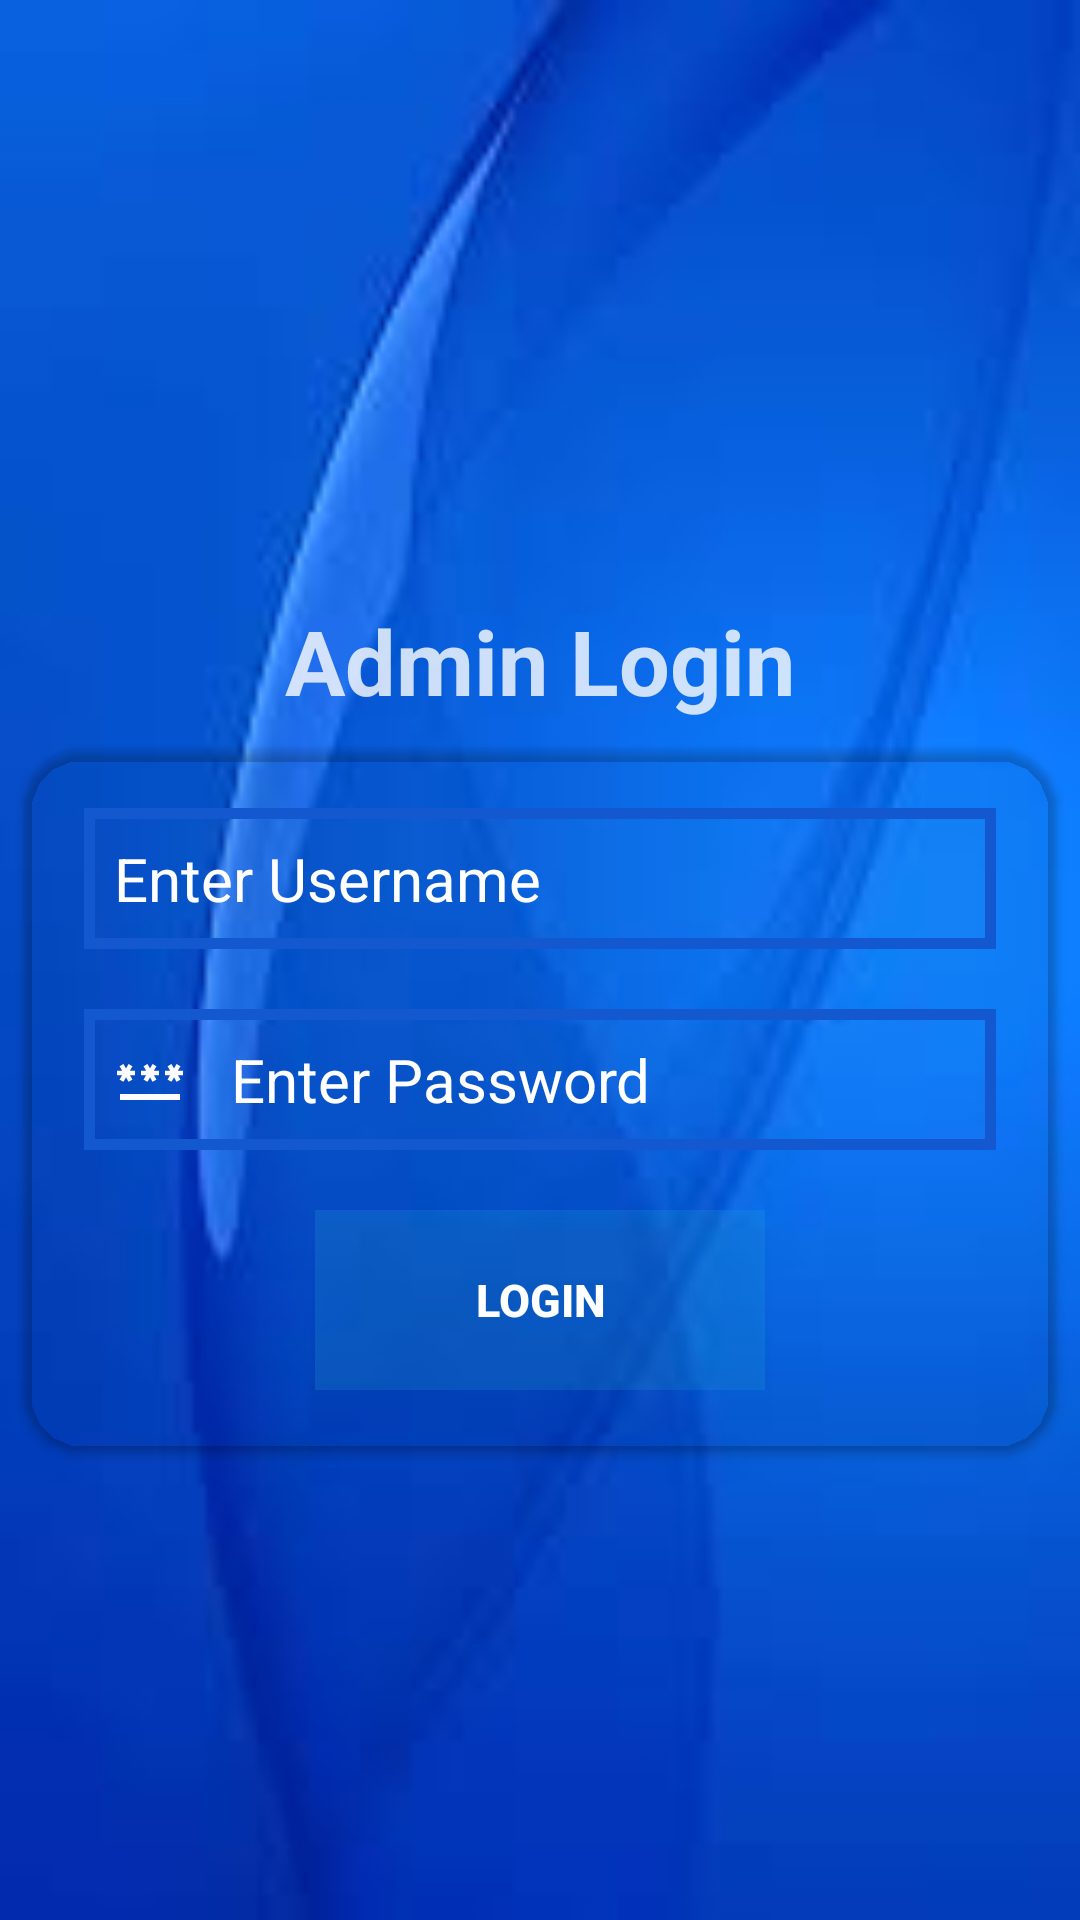

Reconstruct the res/layout file that produces this screen, plus the resources it refers to.
<!-- AndroidManifest.xml: application theme Theme.CateringApplication -->
<!-- res/layout/activity_admin.xml -->
<?xml version="1.0" encoding="utf-8"?>
<RelativeLayout xmlns:android="http://schemas.android.com/apk/res/android"
    xmlns:app="http://schemas.android.com/apk/res-auto"
    xmlns:tools="http://schemas.android.com/tools"
    android:layout_width="match_parent"
    android:layout_height="match_parent"
    android:background="@drawable/adminpg"
    tools:context=".AdminActivity">
    <TextView
        android:layout_width="wrap_content"
        android:layout_height="wrap_content"
        android:id="@+id/adminLogin"
        android:text="Admin Login"
        android:textSize="30sp"
        android:textColor="@color/white"
        android:layout_centerHorizontal="true"
        android:textStyle="bold"
        android:layout_marginTop="200dp"
        android:alpha="0.8" />
    <androidx.cardview.widget.CardView
        android:layout_width="match_parent"
        android:layout_height="wrap_content"
        android:layout_below="@id/adminLogin"
        app:cardCornerRadius="20dp"
        android:elevation="12dp"
        app:cardUseCompatPadding="true"
        android:backgroundTint="@color/transparent">
        <LinearLayout
            android:layout_width="match_parent"
            android:layout_height="wrap_content"
            android:padding="20dp"
            android:orientation="vertical">

            <EditText
                android:layout_width="match_parent"
                android:layout_height="wrap_content"
                android:id="@+id/adUsername"
                android:drawableLeft="@drawable/username"
                android:hint="Enter Username"
                android:drawablePadding="15dp"
                android:padding="10dp"
                android:textSize="20sp"
                android:paddingLeft="10dp"
                android:minHeight="30dp"
                android:textColorHint="@color/white"
                android:textColor="@color/black"
                android:background="@drawable/borderbg"
                android:inputType="textAutoComplete"
                android:imeOptions="actionNext"

                />
            <EditText
                android:layout_width="match_parent"
                android:layout_height="wrap_content"
                android:id="@+id/adPass"
                android:drawableLeft="@drawable/password"
                android:drawablePadding="15dp"
                android:paddingLeft="10dp"
                android:textSize="20sp"
                android:hint="Enter Password"
                android:layout_marginTop="20dp"
                android:minHeight="40dp"
                android:textColor="@color/black"
                android:background="@drawable/borderbg"
                android:padding="10dp"
                android:inputType="textPassword"
                android:textColorHint="@color/white"
                android:imeOptions="actionNext"
                />
            <Button
                android:layout_width="wrap_content"
                android:layout_height="wrap_content"
                android:id="@+id/adLogin"
                android:text="Login"
                android:layout_marginTop="20dp"
                android:layout_gravity="center"
                android:padding="10dp"
                android:minHeight="60dp"
                android:minWidth="150dp"
                android:textColor="@color/white"
                android:textSize="15sp"
                android:textStyle="bold"
                android:background="#3623A3E8"
                />



        </LinearLayout>

    </androidx.cardview.widget.CardView>


</RelativeLayout>
<!-- resources referenced by this layout -->
<resources>
  <color name="black">#FF000000</color>
  <color name="transparent">#00FFFFFF</color>
  <color name="white">#FFFFFFFF</color>
  <!-- drawable adminpg: jpg bitmap (drawable, 2556 bytes) -->
  <!-- drawable borderbg (drawable) -->
  <?xml version="1.0" encoding="utf-8"?>
  <shape xmlns:android="http://schemas.android.com/apk/res/android"
      android:shape="rectangle">
      <solid android:color="#03FFFFFF"/>
      <stroke
          android:width="3.5dp"
          android:color="#1358CE"
          />
  
  </shape>
  <!-- drawable password (drawable) -->
  <vector android:height="24dp" android:tint="#FCFBFF"
      android:viewportHeight="24" android:viewportWidth="24"
      android:width="24dp" xmlns:android="http://schemas.android.com/apk/res/android">
      <path android:fillColor="@android:color/white" android:pathData="M2,17h20v2H2V17zM3.15,12.95L4,11.47l0.85,1.48l1.3,-0.75L5.3,10.72H7v-1.5H5.3l0.85,-1.47L4.85,7L4,8.47L3.15,7l-1.3,0.75L2.7,9.22H1v1.5h1.7L1.85,12.2L3.15,12.95zM9.85,12.2l1.3,0.75L12,11.47l0.85,1.48l1.3,-0.75l-0.85,-1.48H15v-1.5h-1.7l0.85,-1.47L12.85,7L12,8.47L11.15,7l-1.3,0.75l0.85,1.47H9v1.5h1.7L9.85,12.2zM23,9.22h-1.7l0.85,-1.47L20.85,7L20,8.47L19.15,7l-1.3,0.75l0.85,1.47H17v1.5h1.7l-0.85,1.48l1.3,0.75L20,11.47l0.85,1.48l1.3,-0.75l-0.85,-1.48H23V9.22z"/>
  </vector>
  <style name="Theme.CateringApplication" parent="Theme.MaterialComponents.DayNight.DarkActionBar">
          
          <item name="colorPrimary">@color/purple_500</item>
          <item name="colorPrimaryVariant">@color/purple_700</item>
          <item name="colorOnPrimary">@color/white</item>
          
          <item name="colorSecondary">@color/teal_200</item>
          <item name="colorSecondaryVariant">@color/teal_700</item>
          <item name="colorOnSecondary">@color/black</item>
          
          <item name="android:statusBarColor">?attr/colorPrimaryVariant</item>
          
      </style>
  <color name="purple_500">#FF6200EE</color>
  <color name="purple_700">#FF3700B3</color>
  <color name="teal_200">#FF03DAC5</color>
  <color name="teal_700">#FF018786</color>
</resources>
